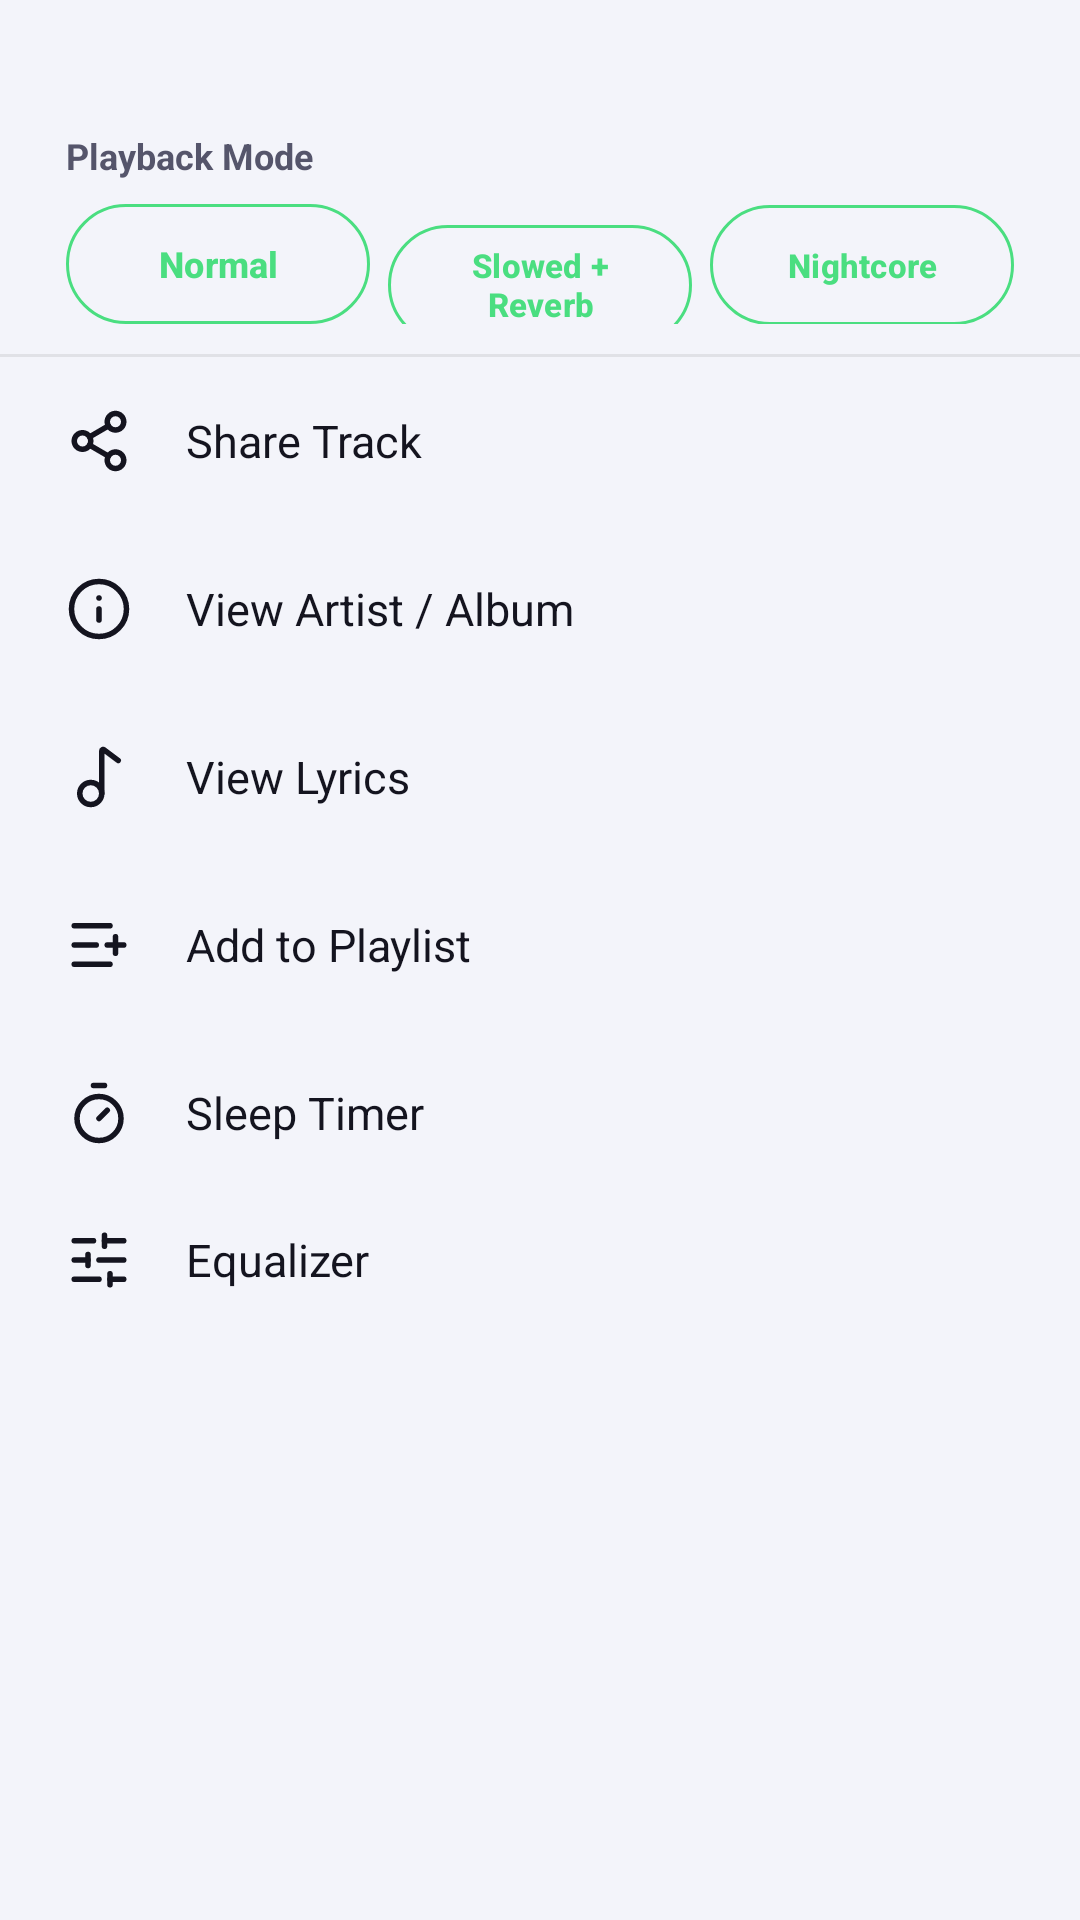

Reconstruct the res/layout file that produces this screen, plus the resources it refers to.
<!-- AndroidManifest.xml: application theme Theme.Mysong -->
<!-- res/layout/sheet_track_options.xml -->
<?xml version="1.0" encoding="utf-8"?>
<LinearLayout xmlns:android="http://schemas.android.com/apk/res/android"
    xmlns:app="http://schemas.android.com/apk/res-auto"
    android:id="@+id/track_options_sheet"
    android:layout_width="match_parent"
    android:layout_height="wrap_content"
    android:orientation="vertical"
    android:paddingTop="14dp">

    <TextView
        android:layout_width="match_parent"
        android:layout_height="wrap_content"
        android:ellipsize="end"
        android:maxLines="1"
        android:paddingStart="22dp"
        android:paddingEnd="22dp"
        android:paddingBottom="12dp"
        android:textColor="@color/text_secondary"
        android:textSize="13sp"
        android:textStyle="bold" />

    
    <TextView
        android:layout_width="wrap_content"
        android:layout_height="wrap_content"
        android:paddingStart="22dp"
        android:paddingEnd="22dp"
        android:paddingBottom="8dp"
        android:text="@string/audio_mode_setting"
        android:textColor="@color/text_secondary"
        android:textSize="12sp"
        android:textStyle="bold" />

    <LinearLayout
        android:layout_width="match_parent"
        android:layout_height="wrap_content"
        android:orientation="horizontal"
        android:paddingStart="22dp"
        android:paddingEnd="22dp"
        android:paddingBottom="10dp">

        <com.google.android.material.button.MaterialButton
            android:id="@+id/btn_mode_normal"
            style="@style/Widget.Material3.Button.OutlinedButton"
            android:layout_width="0dp"
            android:layout_height="wrap_content"
            android:layout_marginEnd="6dp"
            android:layout_weight="1"
            android:insetTop="0dp"
            android:insetBottom="0dp"
            android:minHeight="40dp"
            android:text="@string/audio_mode_normal"
            android:textAllCaps="false"
            android:textColor="@color/accent"
            android:textSize="12sp"
            android:textStyle="bold"
            app:cornerRadius="20dp"
            app:strokeColor="@color/accent"
            app:strokeWidth="1dp" />

        <com.google.android.material.button.MaterialButton
            android:id="@+id/btn_mode_slowed"
            style="@style/Widget.Material3.Button.OutlinedButton"
            android:layout_width="0dp"
            android:layout_height="wrap_content"
            android:layout_marginEnd="6dp"
            android:layout_weight="1"
            android:insetTop="0dp"
            android:insetBottom="0dp"
            android:minHeight="40dp"
            android:text="@string/audio_mode_slowed"
            android:textAllCaps="false"
            android:textColor="@color/accent"
            android:textSize="11sp"
            android:textStyle="bold"
            app:cornerRadius="20dp"
            app:strokeColor="@color/accent"
            app:strokeWidth="1dp" />

        <com.google.android.material.button.MaterialButton
            android:id="@+id/btn_mode_nightcore"
            style="@style/Widget.Material3.Button.OutlinedButton"
            android:layout_width="0dp"
            android:layout_height="wrap_content"
            android:layout_weight="1"
            android:insetTop="0dp"
            android:insetBottom="0dp"
            android:minHeight="40dp"
            android:text="@string/audio_mode_nightcore"
            android:textAllCaps="false"
            android:textColor="@color/accent"
            android:textSize="11sp"
            android:textStyle="bold"
            app:cornerRadius="20dp"
            app:strokeColor="@color/accent"
            app:strokeWidth="1dp" />
    </LinearLayout>

    <View
        android:layout_width="match_parent"
        android:layout_height="1dp"
        android:background="@color/divider" />

    <LinearLayout
        android:id="@+id/row_share"
        android:layout_width="match_parent"
        android:layout_height="56dp"
        android:background="?attr/selectableItemBackground"
        android:clickable="true"
        android:focusable="true"
        android:gravity="center_vertical"
        android:orientation="horizontal"
        android:paddingHorizontal="22dp">

        <ImageView
            android:layout_width="22dp"
            android:layout_height="22dp"
            android:src="@drawable/ic_share"
            android:tint="@color/text_primary" />

        <TextView
            android:layout_width="wrap_content"
            android:layout_height="wrap_content"
            android:layout_marginStart="18dp"
            android:text="@string/share_track"
            android:textColor="@color/text_primary"
            android:textSize="15sp" />
    </LinearLayout>

    <LinearLayout
        android:id="@+id/row_details"
        android:layout_width="match_parent"
        android:layout_height="56dp"
        android:background="?attr/selectableItemBackground"
        android:clickable="true"
        android:focusable="true"
        android:gravity="center_vertical"
        android:orientation="horizontal"
        android:paddingHorizontal="22dp">

        <ImageView
            android:layout_width="22dp"
            android:layout_height="22dp"
            android:src="@drawable/ic_info"
            android:tint="@color/text_primary" />

        <TextView
            android:layout_width="wrap_content"
            android:layout_height="wrap_content"
            android:layout_marginStart="18dp"
            android:text="@string/view_artist"
            android:textColor="@color/text_primary"
            android:textSize="15sp" />
    </LinearLayout>

    <LinearLayout
        android:id="@+id/row_lyrics"
        android:layout_width="match_parent"
        android:layout_height="56dp"
        android:background="?attr/selectableItemBackground"
        android:clickable="true"
        android:focusable="true"
        android:gravity="center_vertical"
        android:orientation="horizontal"
        android:paddingHorizontal="22dp">

        <ImageView
            android:layout_width="22dp"
            android:layout_height="22dp"
            android:src="@drawable/ic_music_note"
            android:tint="@color/text_primary" />

        <TextView
            android:layout_width="wrap_content"
            android:layout_height="wrap_content"
            android:layout_marginStart="18dp"
            android:text="@string/view_lyrics"
            android:textColor="@color/text_primary"
            android:textSize="15sp" />
    </LinearLayout>

    <LinearLayout
        android:id="@+id/row_add_playlist"
        android:layout_width="match_parent"
        android:layout_height="56dp"
        android:background="?attr/selectableItemBackground"
        android:clickable="true"
        android:focusable="true"
        android:gravity="center_vertical"
        android:orientation="horizontal"
        android:paddingHorizontal="22dp">

        <ImageView
            android:layout_width="22dp"
            android:layout_height="22dp"
            android:src="@drawable/ic_playlist_add"
            android:tint="@color/text_primary" />

        <TextView
            android:layout_width="wrap_content"
            android:layout_height="wrap_content"
            android:layout_marginStart="18dp"
            android:text="@string/add_to_playlist"
            android:textColor="@color/text_primary"
            android:textSize="15sp" />
    </LinearLayout>

    <LinearLayout
        android:id="@+id/row_sleep"
        android:layout_width="match_parent"
        android:layout_height="56dp"
        android:background="?attr/selectableItemBackground"
        android:clickable="true"
        android:focusable="true"
        android:gravity="center_vertical"
        android:orientation="horizontal"
        android:paddingHorizontal="22dp">

        <ImageView
            android:layout_width="22dp"
            android:layout_height="22dp"
            android:src="@drawable/ic_timer"
            android:tint="@color/text_primary" />

        <TextView
            android:layout_width="wrap_content"
            android:layout_height="wrap_content"
            android:layout_marginStart="18dp"
            android:text="@string/sleep_timer"
            android:textColor="@color/text_primary"
            android:textSize="15sp" />
    </LinearLayout>

    <LinearLayout
        android:id="@+id/row_equalizer"
        android:layout_width="match_parent"
        android:layout_height="56dp"
        android:background="?attr/selectableItemBackground"
        android:clickable="true"
        android:focusable="true"
        android:gravity="center_vertical"
        android:orientation="horizontal"
        android:paddingHorizontal="22dp"
        android:paddingBottom="14dp">

        <ImageView
            android:layout_width="22dp"
            android:layout_height="22dp"
            android:src="@drawable/ic_equalizer"
            android:tint="@color/text_primary" />

        <TextView
            android:layout_width="wrap_content"
            android:layout_height="wrap_content"
            android:layout_marginStart="18dp"
            android:text="@string/equalizer"
            android:textColor="@color/text_primary"
            android:textSize="15sp" />
    </LinearLayout>
</LinearLayout>
<!-- resources referenced by this layout -->
<resources>
  <color name="accent">#4ADE80</color>
  <color name="divider">#14000000</color>
  <color name="text_primary">#14141F</color>
  <color name="text_secondary">#55556B</color>
  <!-- drawable ic_music_note (drawable) -->
  <?xml version="1.0" encoding="utf-8"?>
  <vector xmlns:android="http://schemas.android.com/apk/res/android"
      android:width="24dp"
      android:height="24dp"
      android:viewportWidth="24"
      android:viewportHeight="24"
      android:tint="?attr/colorControlNormal">
      <path
          android:fillColor="#00000000"
          android:strokeColor="#FFFFFFFF"
          android:strokeWidth="2"
          android:strokeLineCap="round"
          android:strokeLineJoin="round"
          android:pathData="m19 6-5.2-3.9a.5.5 0 0 0-.8.4V18" />
      <path
          android:fillColor="#00000000"
          android:strokeColor="#FFFFFFFF"
          android:strokeWidth="2"
          android:strokeLineCap="round"
          android:strokeLineJoin="round"
          android:pathData="M5,18a4,4 0 1,0 8,0a4,4 0 1,0 -8,0" />
  </vector>
  <string name="add_to_playlist">Add to Playlist</string>
  <string name="audio_mode_nightcore">Nightcore</string>
  <string name="audio_mode_normal">Normal</string>
  <string name="audio_mode_setting">Playback Mode</string>
  <string name="audio_mode_slowed">Slowed + Reverb</string>
  <string name="equalizer">Equalizer</string>
  <string name="share_track">Share Track</string>
  <string name="sleep_timer">Sleep Timer</string>
  <string name="view_artist">View Artist / Album</string>
  <string name="view_lyrics">View Lyrics</string>
  <color name="text_on_accent">#0A0A12</color>
  <color name="accent_soft">#334ADE80</color>
  <color name="accent_purple">#A78BFA</color>
  <color name="bg_surface">#FFFFFF</color>
  <color name="glass_card">#B3FFFFFF</color>
  <color name="glass_card_strong">#E0FFFFFF</color>
  <color name="glass_chip">#26000000</color>
  <color name="nav_inactive">#8E8E93</color>
  <color name="glass_stroke">#1A000000</color>
  <color name="accent_red">#F87171</color>
  <color name="bg_primary">#F3F4FA</color>
  <style name="Theme.Mysong.BottomSheet" parent="ThemeOverlay.Material3.BottomSheetDialog">
          <item name="android:windowBackground">@drawable/bg_bottom_sheet</item>
          <item name="android:windowIsFloating">false</item>
          <item name="android:windowSoftInputMode">adjustResize</item>
      </style>
  <style name="Theme.Mysong.Dialog" parent="ThemeOverlay.Material3.MaterialAlertDialog">
          <item name="colorPrimary">@color/accent</item>
          <item name="colorOnSurface">@color/text_primary</item>
          <item name="colorSurface">@color/bg_surface</item>
          <item name="colorOnSurfaceVariant">@color/text_secondary</item>
          <item name="android:colorBackground">@color/bg_surface</item>
          <item name="android:textColorPrimary">@color/text_primary</item>
          <item name="android:textColorSecondary">@color/text_secondary</item>
      </style>
  <!-- drawable bg_bottom_sheet (drawable) -->
  <?xml version="1.0" encoding="utf-8"?>
  <shape xmlns:android="http://schemas.android.com/apk/res/android"
      android:shape="rectangle">
      <solid android:color="@color/bg_surface" />
      <corners
          android:topLeftRadius="24dp"
          android:topRightRadius="24dp" />
  </shape>
</resources>
